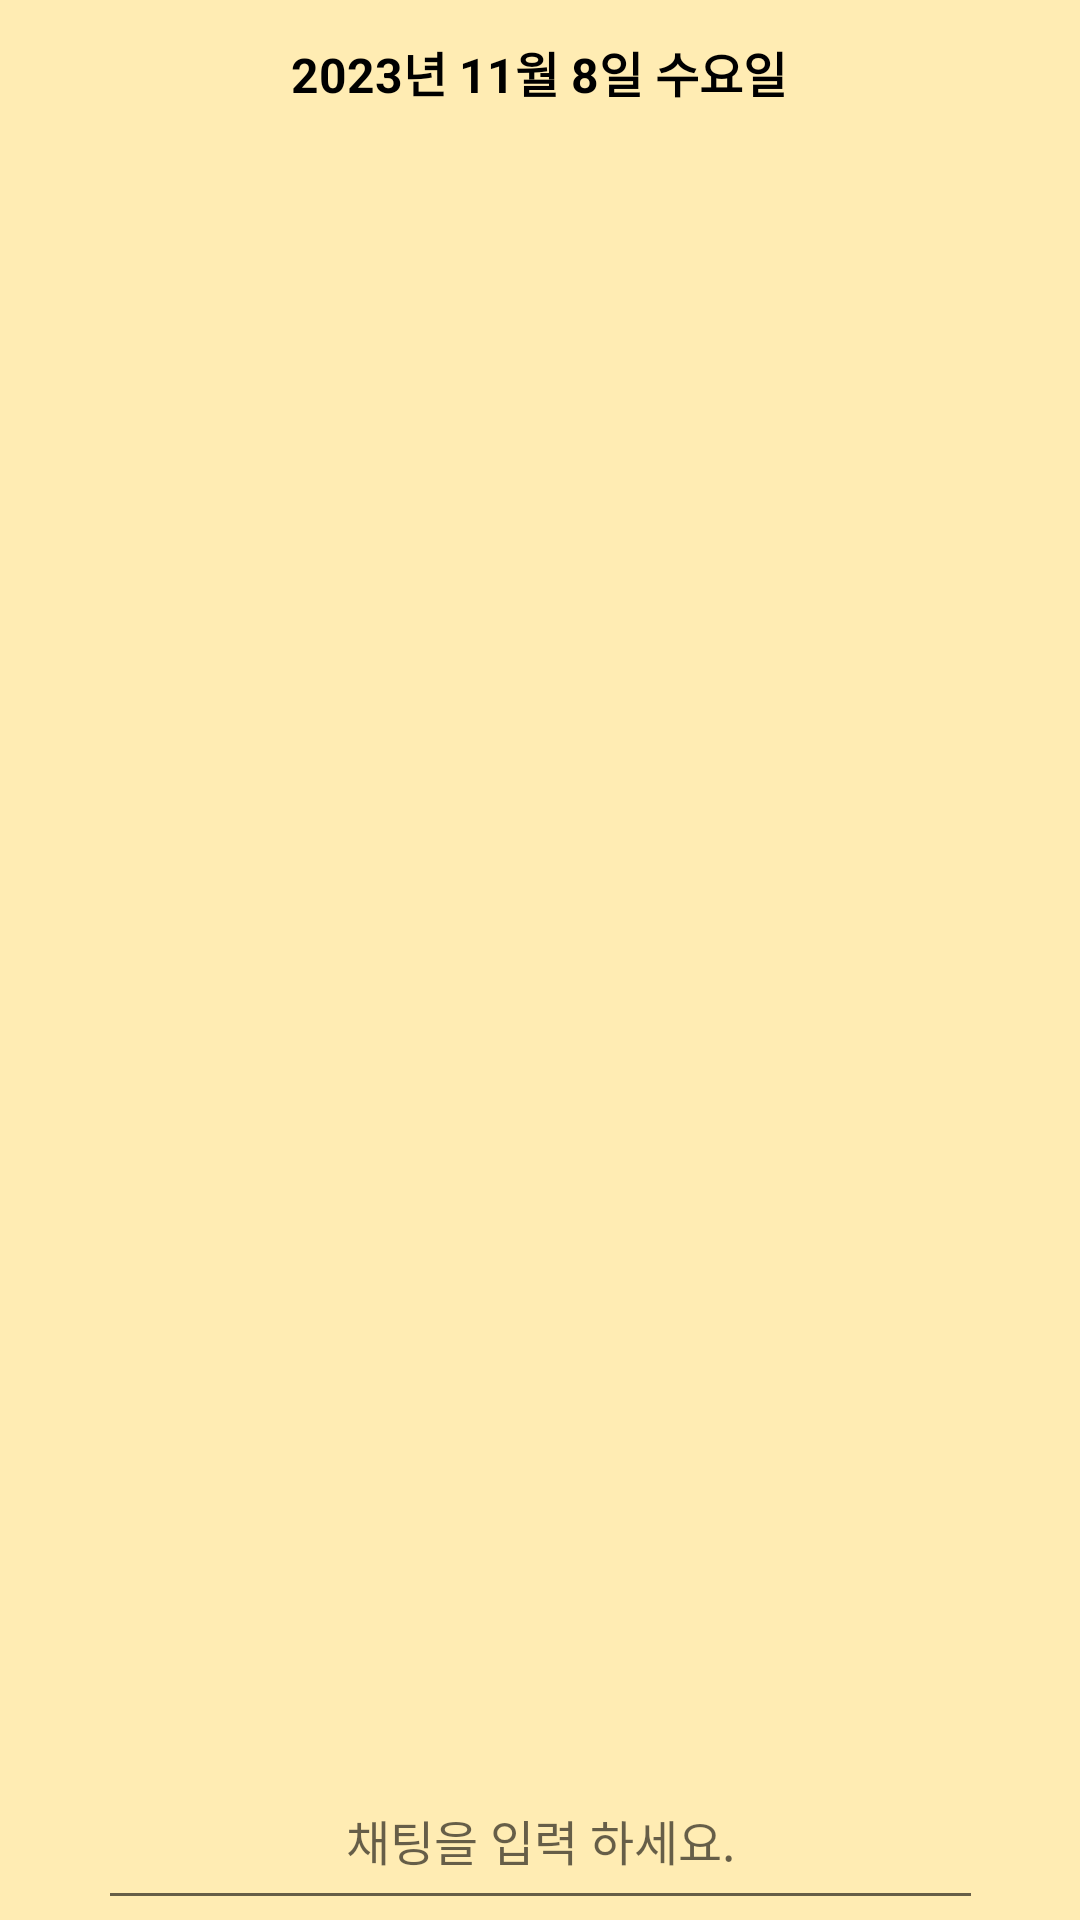

Write the Android layout XML for this screen, with the resource values it uses.
<!-- AndroidManifest.xml: application theme Theme.PortfolioTeenagerEmotionPreventAppExpertAndManager -->
<!-- res/layout/activity_expert_teenagerchat.xml -->
<?xml version="1.0" encoding="utf-8"?>
<androidx.constraintlayout.widget.ConstraintLayout xmlns:android="http://schemas.android.com/apk/res/android"
    xmlns:app="http://schemas.android.com/apk/res-auto"
    xmlns:tools="http://schemas.android.com/tools"
    android:layout_width="match_parent"
    android:layout_height="match_parent"
    android:background="#FFECB3"
    tools:context=".ExpertTeenagerChatActivity">

    <TextView
        android:id="@+id/teenagerChat"
        android:layout_width="278dp"
        android:layout_height="40dp"
        android:layout_marginTop="4dp"
        android:gravity="center"
        android:text="2023년 11월 8일 수요일"
        android:textColor="#000000"
        android:textSize="16sp"
        android:textStyle="bold"
        app:layout_constraintEnd_toEndOf="parent"
        app:layout_constraintHorizontal_bias="0.496"
        app:layout_constraintStart_toStartOf="parent"
        app:layout_constraintTop_toTopOf="parent" />

    <androidx.recyclerview.widget.RecyclerView
        android:id="@+id/teenagerChatRecyclerView"
        android:layout_width="377dp"
        android:layout_height="614dp"
        app:layout_constraintEnd_toEndOf="parent"
        app:layout_constraintStart_toStartOf="parent"
        app:layout_constraintTop_toBottomOf="@+id/teenagerChat" />

    <EditText
        android:id="@+id/input"
        android:layout_width="295dp"
        android:layout_height="56dp"
        android:gravity="center"
        android:hint="채팅을 입력 하세요."
        android:inputType="textPersonName"
        android:textSize="16sp"
        app:layout_constraintBottom_toBottomOf="parent"
        app:layout_constraintEnd_toEndOf="parent"
        app:layout_constraintStart_toStartOf="parent" />

    <Button
        android:id="@+id/chat_deliver"
        android:layout_width="103dp"
        android:layout_height="50dp"
        android:layout_marginStart="4dp"
        android:layout_marginBottom="16dp"
        android:background="@drawable/chat_deliver"
        android:gravity="center"
        app:layout_constraintBottom_toBottomOf="parent"
        app:layout_constraintEnd_toEndOf="parent"
        app:layout_constraintHorizontal_bias="0.0"
        app:layout_constraintStart_toEndOf="@+id/input" />

</androidx.constraintlayout.widget.ConstraintLayout>
<!-- resources referenced by this layout -->
<resources>
  <style name="Theme.PortfolioTeenagerEmotionPreventAppExpertAndManager" parent="Theme.MaterialComponents.DayNight.DarkActionBar">
          
          <item name="colorPrimary">#FFA500</item>
          <item name="colorPrimaryVariant">#FFA500</item>
          <item name="colorOnPrimary">@color/white</item>
          
          <item name="colorSecondary">@color/teal_200</item>
          <item name="colorSecondaryVariant">@color/teal_700</item>
          <item name="colorOnSecondary">@color/black</item>
          
          <item name="android:statusBarColor">?attr/colorPrimaryVariant</item>
          
      </style>
  <!-- not gathered from this repository: default colours our renderer supplied (Android Studio template values) -->
  <color name="teal_200">#FF03DAC5</color>
  <color name="teal_700">#FF018786</color>
  <color name="black">#FF000000</color>
  <color name="white">#FFFFFFFF</color>
</resources>
